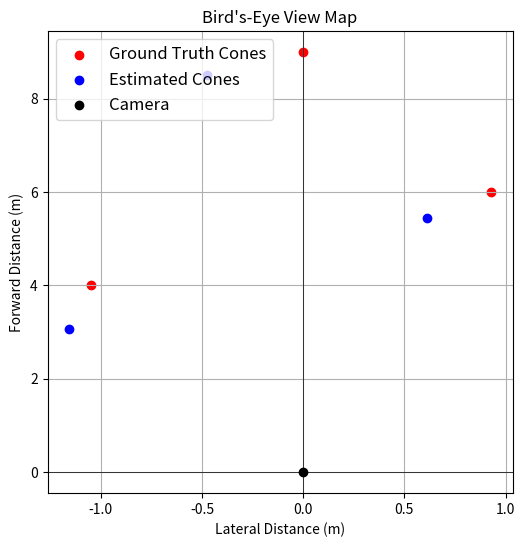

This figure's Python source:
import matplotlib.pyplot as plt
import numpy as np

# Ground truth
X_gt = np.array([-1.05, 0.93, 0])
Z_gt = np.array([4, 6, 9])

############### 8mm ###############

### NANO, 1920x1200 ###
#X_meas = np.array([-1.160, 0.566, -0.52]) # <-- alpha=0 (conf = 0.3, eppure il modello li riconosce con conf > 0.8...)
#Z_meas = np.array([3.018, 5.266, 8.405])

### SMALL, 1920x1200 ###
#X_meas = np.array([-1.143, 0.570, -0.543])
#Z_meas = np.array([2.945, 5.382, 8.68])

############### 6mm ###############

# nano, 1920x1200
#X_meas = np.array([-1.165, 0.579, -0.496])
#Z_meas = np.array([3.110, 5.077, 8.696])

# small, 1920x1200
X_meas = np.array([-1.158, 0.614, -0.477])
Z_meas = np.array([3.075, 5.455, 8.510])

###################################

# ERROR
distances = np.sqrt((X_gt - X_meas)**2 + (Z_gt - Z_meas)**2)

# Metrics
mean_error = np.mean(distances)       # Mean error
rmse = np.sqrt(np.mean(distances**2)) # Root Mean Square Error
max_error = np.max(distances)         # Maximum error

print(f"Max Error: {max_error:.3f} m")
print(f"Mean Error: {mean_error:.2f} m")
print(f"RMSE: {rmse:.3f} m")

# PLOT
plt.figure(figsize=(6, 6))

# Plot ground truth cones
plt.scatter(X_gt, Z_gt, color='red', label='Ground Truth Cones')

# Plot measurement cones
plt.scatter(X_meas, Z_meas, color='blue', label='Estimated Cones')

# Plot the vehicle position
plt.scatter(0, 0, color='black', label='Camera', zorder=5)

# Axes and labels
plt.axhline(0, color='black', linewidth=0.5)  # Forward direction
plt.axvline(0, color='black', linewidth=0.5)  # Camera center
plt.xlabel("Lateral Distance (m)")
plt.ylabel("Forward Distance (m)")
plt.title("Bird's-Eye View Map")
plt.legend(fontsize=12)
plt.grid(True)
plt.show()
